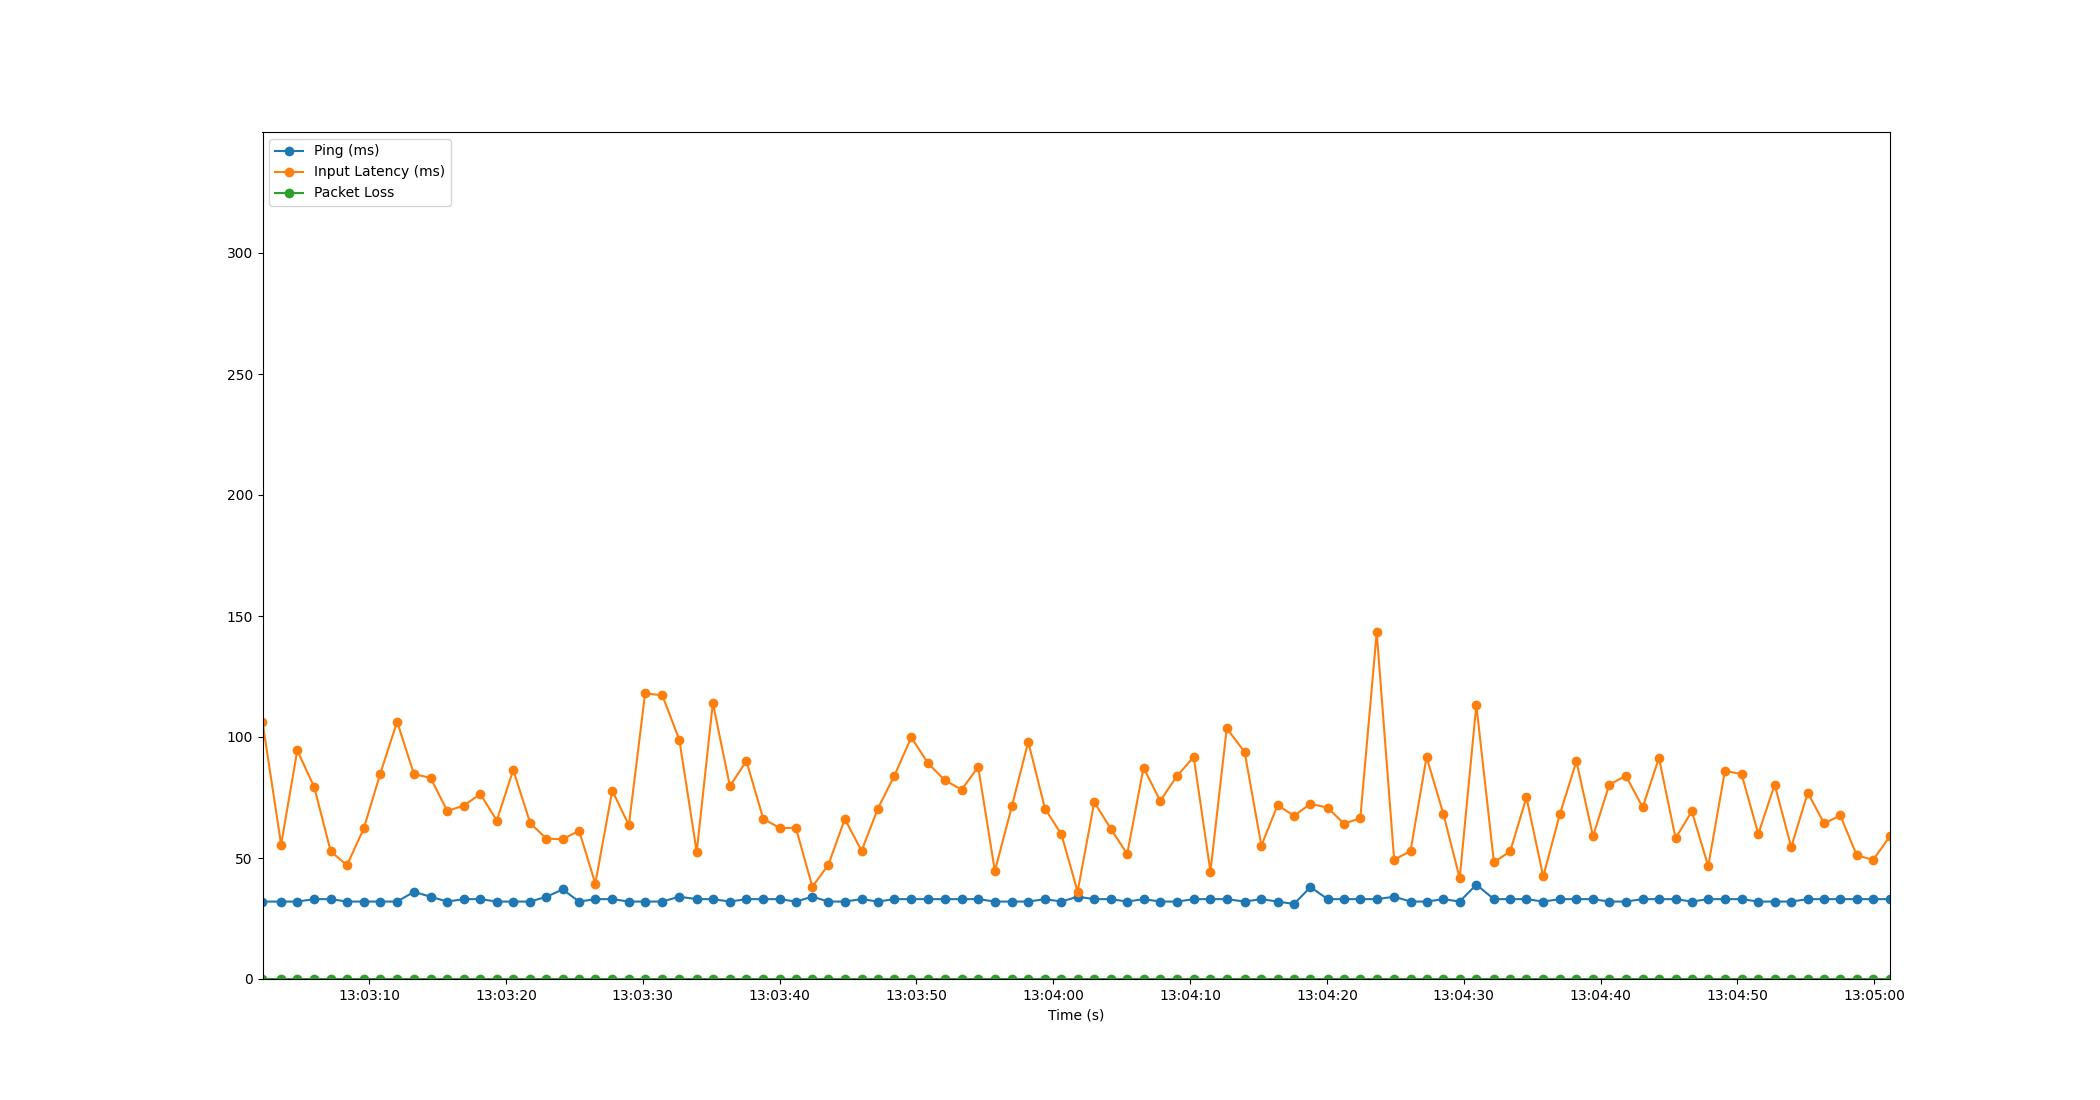

The data file committed next to this chart (first rows):
Time, Timestamp, Ping, Packet Loss, Input Latency
3.0994415283203125e-06, 2023-07-10 13:03:02.200640, 32, 0, 106.2
1.362, 2023-07-10 13:03:03.562491, 32, 0, 55.53
2.541, 2023-07-10 13:03:04.741569, 32, 0, 94.47
3.778, 2023-07-10 13:03:05.979092, 33, 0, 79.35
4.986, 2023-07-10 13:03:07.186811, 33, 0, 52.72
6.174, 2023-07-10 13:03:08.375097, 32, 0, 47.02
7.403, 2023-07-10 13:03:09.603531, 32, 0, 62.2
8.599, 2023-07-10 13:03:10.800128, 32, 0, 84.71
9.838, 2023-07-10 13:03:12.038742, 32, 0, 106.3
11.07, 2023-07-10 13:03:13.272248, 36, 0, 84.65
12.28, 2023-07-10 13:03:14.479601, 34, 0, 83.12
13.51, 2023-07-10 13:03:15.708458, 32, 0, 69.42
14.72, 2023-07-10 13:03:16.919443, 33, 0, 71.67
15.92, 2023-07-10 13:03:18.123406, 33, 0, 76.45
17.12, 2023-07-10 13:03:19.324236, 32, 0, 65.45
18.33, 2023-07-10 13:03:20.526317, 32, 0, 86.41
19.57, 2023-07-10 13:03:21.772225, 32, 0, 64.34
20.76, 2023-07-10 13:03:22.956839, 34, 0, 58.02
21.94, 2023-07-10 13:03:24.138327, 37, 0, 57.76
23.14, 2023-07-10 13:03:25.338767, 32, 0, 61.28
24.32, 2023-07-10 13:03:26.525618, 33, 0, 39.43
25.56, 2023-07-10 13:03:27.762933, 33, 0, 77.88
26.78, 2023-07-10 13:03:28.977852, 32, 0, 63.55
27.96, 2023-07-10 13:03:30.164048, 32, 0, 118
29.22, 2023-07-10 13:03:31.420231, 32, 0, 117.2
30.47, 2023-07-10 13:03:32.666930, 34, 0, 98.86
31.74, 2023-07-10 13:03:33.936225, 33, 0, 52.47
32.92, 2023-07-10 13:03:35.116211, 33, 0, 114.1
34.16, 2023-07-10 13:03:36.362633, 32, 0, 79.65
35.37, 2023-07-10 13:03:37.565801, 33, 0, 90.14
36.6, 2023-07-10 13:03:38.800248, 33, 0, 66.21
37.79, 2023-07-10 13:03:39.991270, 33, 0, 62.44
38.98, 2023-07-10 13:03:41.184235, 32, 0, 62.42
40.19, 2023-07-10 13:03:42.389646, 34, 0, 38.11
41.36, 2023-07-10 13:03:43.562699, 32, 0, 47.23
42.56, 2023-07-10 13:03:44.759869, 32, 0, 66.1
43.79, 2023-07-10 13:03:45.987308, 33, 0, 52.96
44.98, 2023-07-10 13:03:47.178534, 32, 0, 70.44
46.18, 2023-07-10 13:03:48.379128, 33, 0, 83.97
47.42, 2023-07-10 13:03:49.617785, 33, 0, 99.85
48.65, 2023-07-10 13:03:50.848084, 33, 0, 89.09
49.88, 2023-07-10 13:03:52.077889, 33, 0, 82.13
51.09, 2023-07-10 13:03:53.294668, 33, 0, 78.21
52.31, 2023-07-10 13:03:54.507593, 33, 0, 87.69
53.53, 2023-07-10 13:03:55.728213, 32, 0, 44.63
54.77, 2023-07-10 13:03:56.968240, 32, 0, 71.33
55.97, 2023-07-10 13:03:58.166655, 32, 0, 97.99
57.19, 2023-07-10 13:03:59.395309, 33, 0, 70.35
58.39, 2023-07-10 13:04:00.592207, 32, 0, 59.79
59.57, 2023-07-10 13:04:01.775205, 34, 0, 36.08
60.79, 2023-07-10 13:04:02.993645, 33, 0, 73.11
61.99, 2023-07-10 13:04:04.192249, 33, 0, 62.15
63.2, 2023-07-10 13:04:05.400205, 32, 0, 51.63
64.39, 2023-07-10 13:04:06.593542, 33, 0, 87.33
65.61, 2023-07-10 13:04:07.815391, 32, 0, 73.64
66.85, 2023-07-10 13:04:09.050711, 32, 0, 83.98
68.06, 2023-07-10 13:04:10.262456, 33, 0, 91.73
69.28, 2023-07-10 13:04:11.482710, 33, 0, 44.36
70.47, 2023-07-10 13:04:12.675380, 33, 0, 103.6
71.78, 2023-07-10 13:04:13.982392, 32, 0, 93.8
... 39 more rows
